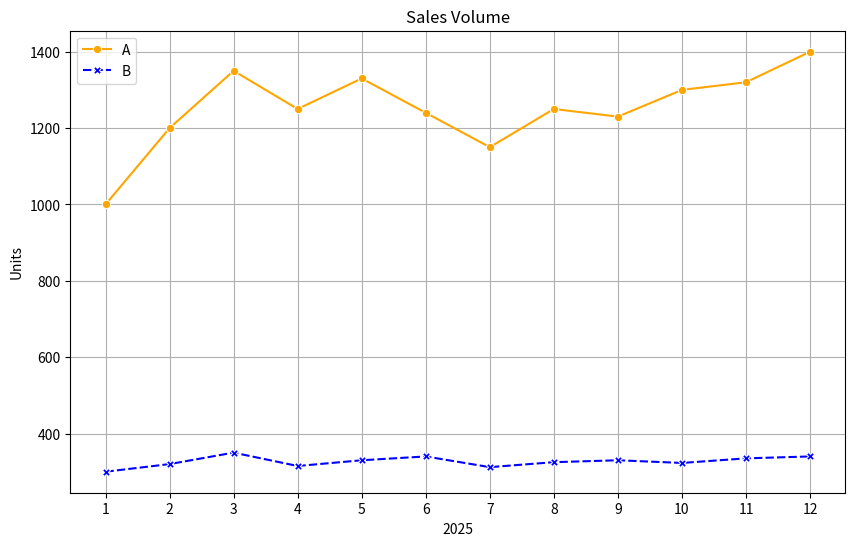
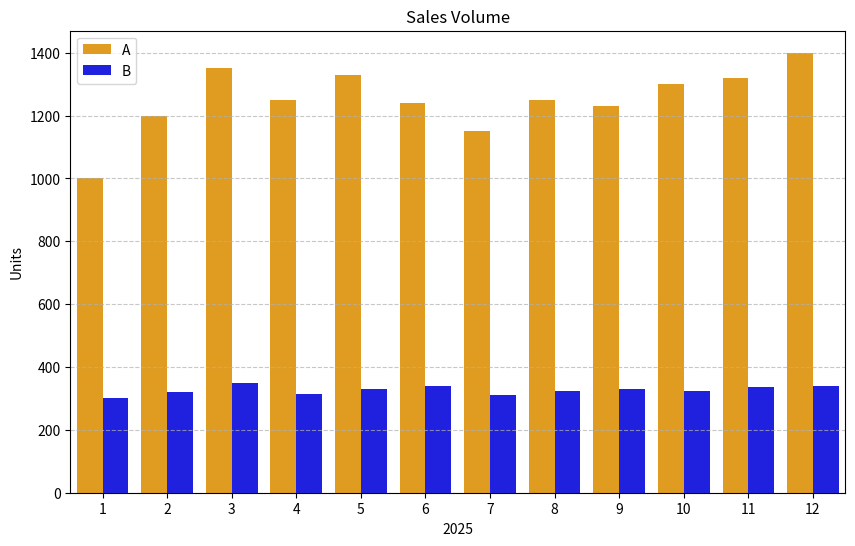
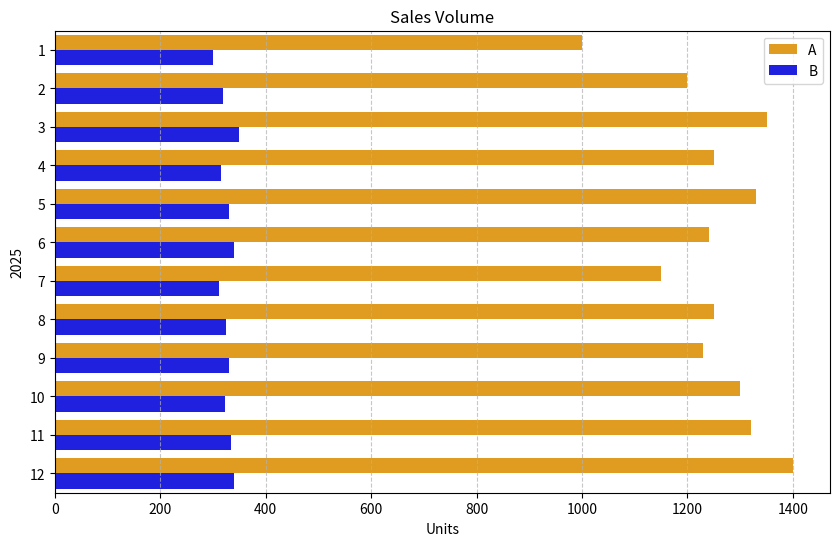

Recreate these plots in Python, in order.
import numpy as np
import matplotlib.pyplot as plt
import pandas as pd
import seaborn as sns

# line, bar chart測試資料
months = np.array(["1", "2", "3", "4", "5", "6",
                  "7", "8", "9", "10", "11", "12"])
a = np.array([1000, 1200, 1350, 1250, 1330, 1240,
             1150, 1250, 1230, 1300, 1320, 1400])
b = np.array([300, 320, 350, 315, 330, 340, 312, 325, 330, 323, 335, 340])


def lineChart():
    # 將array資料轉成DataFrame
    df = pd.DataFrame(
        {"months": months, "A": a, "B": b}
    )
    print(df)
    print("-----------------------------------")
    # 呼叫melt()轉成可繪圖的資料結構，可參看「資料重塑」相關說明
    df = df.melt(
        # 指定由"months"來擔當index
        id_vars="months",
        # 指定欄位的變數名稱為"products"，在此"products"為"A", "B"
        var_name="products",
        # 指定值的變數名稱為"sales"，在此"sales"為a, b
        value_name="sales"
    )
    print("after melt()\n", df)

    plt.figure(figsize=(10, 6))
    sns.lineplot(
        # hue="products"為依據products欄位的值來區分不同產品的線條顏色
        data=df, x="months", y="sales", hue="products",
        # 設定顏色以及各商品要使用標記(但標記樣式無法指定)
        palette={"A": "orange", "B": "blue"}, style="products", markers=True)
    plt.title("Sales Volume")
    plt.xlabel("2025")
    plt.ylabel("Units")
    plt.legend(loc="best")
    plt.grid()
    plt.show()


def barChart():
    df = pd.DataFrame({"months": months, "A": a, "B": b}).melt(
        id_vars="months", var_name="products", value_name="sales")
    plt.figure(figsize=(10, 6))
    sns.barplot(data=df, x="months", y="sales", hue="products",
                palette={"A": "orange", "B": "blue"})
    plt.title("Sales Volume")
    plt.xlabel("2025")
    plt.ylabel("Units")
    plt.legend(loc="best")
    # 只顯示y軸網格，而且為略透明虛線
    plt.grid(axis="y", linestyle="--", alpha=0.7)
    plt.show()


def hbarChart():
    df = pd.DataFrame({"months": months, "A": a, "B": b}).melt(
        id_vars="months", var_name="products", value_name="sales")
    plt.figure(figsize=(10, 6))
    sns.barplot(data=df, y="months", x="sales", hue="products",
                palette={"A": "orange", "B": "blue"})
    plt.title("Sales Volume")
    plt.xlabel("Units")
    plt.ylabel("2025")
    plt.legend(loc="best")
    # 只顯示x軸網格，而且為略透明虛線
    plt.grid(axis="x", linestyle="--", alpha=0.7)
    plt.show()


def main():
    lineChart()
    barChart()
    hbarChart()

    # seaborn不支援Pie Chart


if __name__ == "__main__":
    print("===================================")
    main()
    print("===================================")